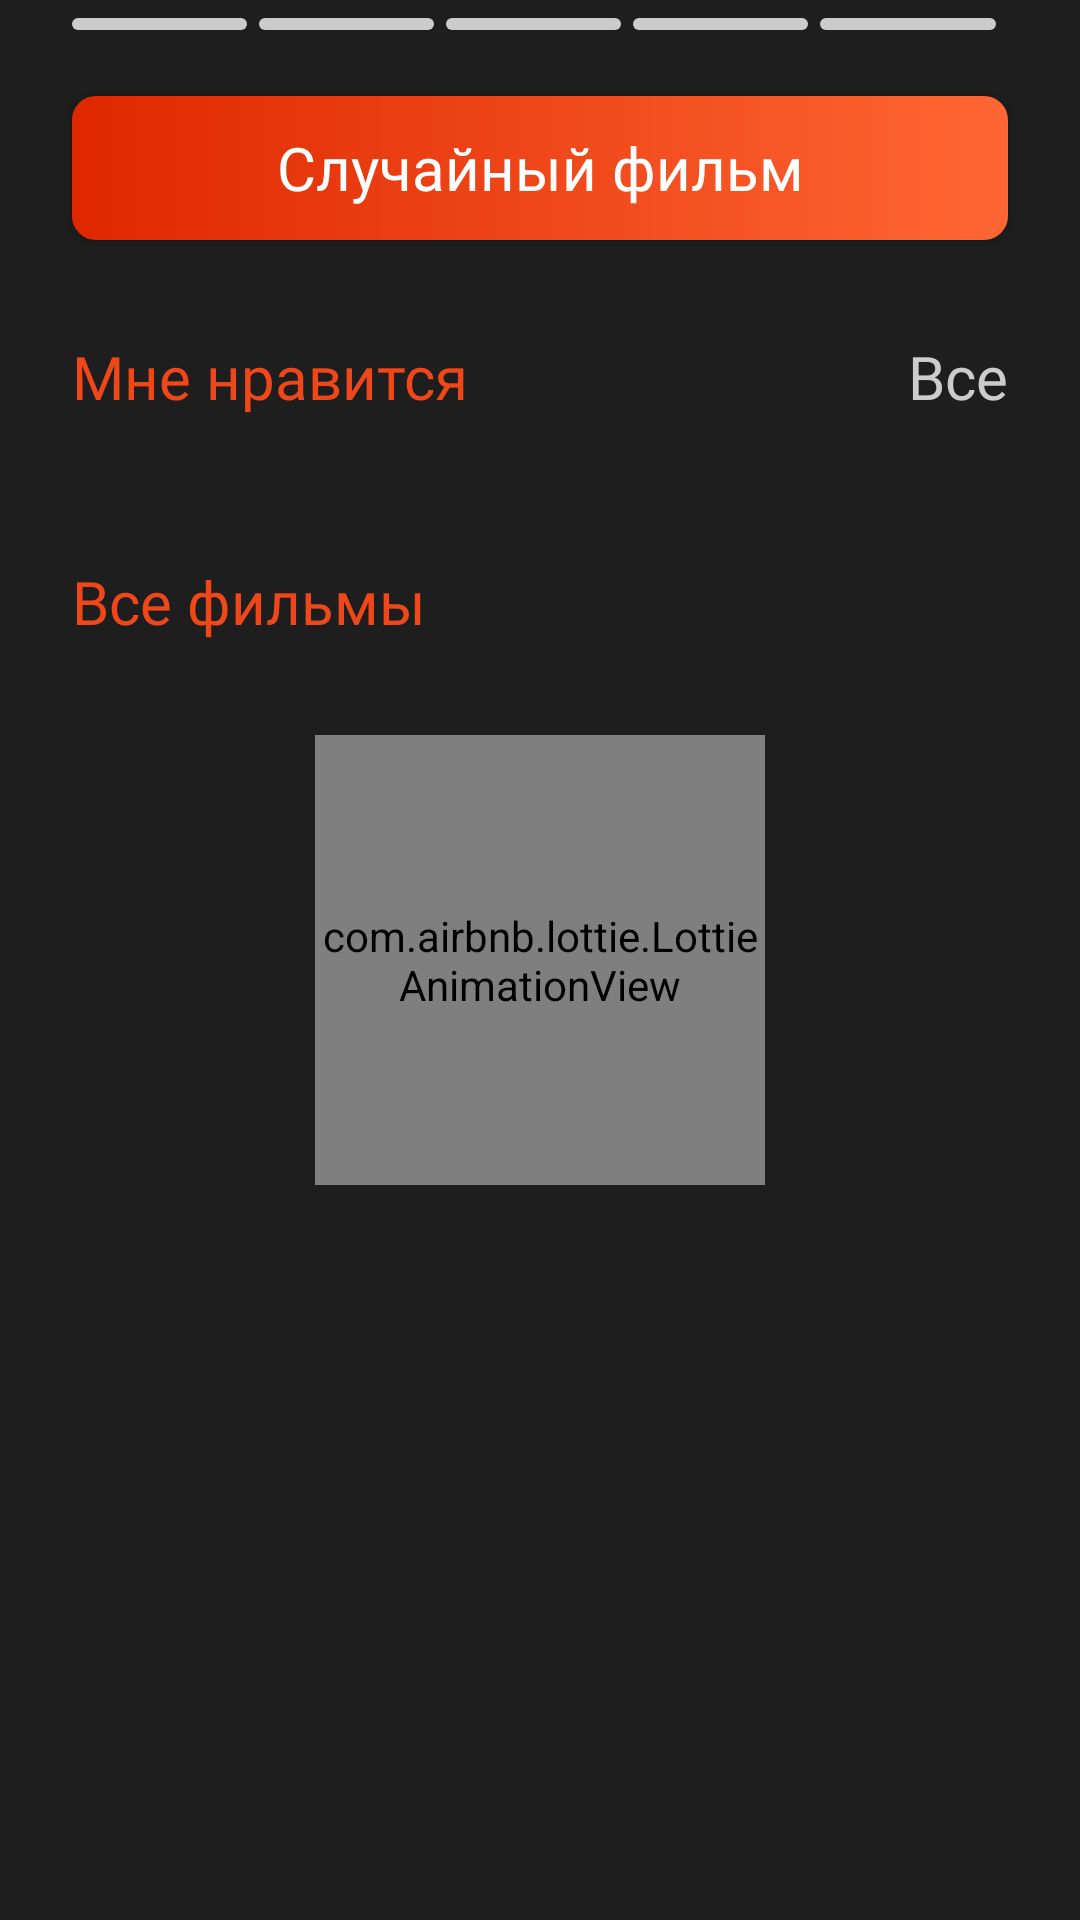

Here is an Android app screen rendered from its layout file. Give the layout XML and the strings, colors and styles it references.
<!-- AndroidManifest.xml: application theme Theme.KINOTEKA -->
<!-- res/layout/movies_screen.xml -->
<?xml version="1.0" encoding="utf-8"?>
<androidx.constraintlayout.widget.ConstraintLayout xmlns:android="http://schemas.android.com/apk/res/android"
    xmlns:app="http://schemas.android.com/apk/res-auto"
    android:layout_width="match_parent"
    android:layout_height="match_parent"
    android:background="@color/app_background">


    <ScrollView
        android:id="@+id/scroll_view"
        android:layout_width="match_parent"
        android:layout_height="match_parent"
        app:layout_constraintEnd_toEndOf="parent"
        app:layout_constraintStart_toStartOf="parent"
        app:layout_constraintTop_toTopOf="parent">
        <androidx.constraintlayout.widget.ConstraintLayout
            android:layout_width="match_parent"
            android:layout_height="match_parent">

            <androidx.recyclerview.widget.RecyclerView
                android:id="@+id/recycler"
                android:layout_width="match_parent"
                android:layout_height="wrap_content"
                android:scrollbars="horizontal"
                app:layout_constraintEnd_toEndOf="parent"
                app:layout_constraintStart_toStartOf="parent"
                app:layout_constraintTop_toTopOf="parent">
            </androidx.recyclerview.widget.RecyclerView>
            <LinearLayout
                android:layout_width="match_parent"
                android:layout_height="wrap_content"
                app:layout_constraintTop_toTopOf="parent"
                app:layout_constraintEnd_toEndOf="parent"
                app:layout_constraintStart_toStartOf="parent"
                android:layout_marginHorizontal="24dp"
                android:layout_marginTop="6dp">
                <ProgressBar
                    android:id="@+id/progressBar1"
                    style="@style/CarouselProgressBar"
                    android:layout_marginEnd="4dp"/>
                <ProgressBar
                    android:id="@+id/progressBar2"
                    style="@style/CarouselProgressBar"
                    android:layout_marginEnd="4dp"/>
                <ProgressBar
                    android:id="@+id/progressBar3"
                    style="@style/CarouselProgressBar"
                    android:layout_marginEnd="4dp"/>
                <ProgressBar
                    android:id="@+id/progressBar4"
                    style="@style/CarouselProgressBar"
                    android:layout_marginEnd="4dp"/>
                <ProgressBar
                    android:id="@+id/progressBar5"
                    style="@style/CarouselProgressBar"
                    android:layout_marginEnd="4dp"/>
            </LinearLayout>

            <Button
                android:id="@+id/random_button"
                android:layout_width="match_parent"
                android:layout_height="wrap_content"
                android:layout_marginHorizontal="24dp"
                android:layout_marginTop="32dp"
                android:background="@drawable/sign_in_button"
                android:drawableLeft="@drawable/game_die"
                android:fontFamily="@font/manrope_bold"
                android:gravity="center"
                android:text="@string/random_movie_button"
                android:textAllCaps="false"
                android:textColor="@color/white"
                android:textSize="20sp"
                app:layout_constraintEnd_toEndOf="parent"
                app:layout_constraintStart_toStartOf="parent"
                app:layout_constraintTop_toBottomOf="@+id/recycler" />
            <androidx.constraintlayout.widget.ConstraintLayout
                android:id="@+id/liked_layout"
                android:layout_width="match_parent"
                android:layout_height="wrap_content"
                app:layout_constraintStart_toStartOf="parent"
                app:layout_constraintEnd_toEndOf="parent"
                app:layout_constraintTop_toBottomOf="@+id/random_button"
                android:layout_marginTop="32dp">

                <androidx.constraintlayout.widget.ConstraintLayout
                    android:id="@+id/constraintLayout2"
                    android:layout_width="match_parent"
                    android:layout_height="wrap_content"
                    android:layout_marginHorizontal="24dp"
                    app:layout_constraintEnd_toEndOf="parent"
                    app:layout_constraintStart_toStartOf="parent"
                    app:layout_constraintTop_toTopOf="parent">

                    <TextView
                        android:id="@+id/textView"
                        android:layout_width="wrap_content"
                        android:layout_height="wrap_content"
                        android:fontFamily="@font/manrope_bold"
                        android:text="@string/liked_text"
                        android:textColor="@color/average_gradient_color"
                        android:textSize="20sp"
                        app:layout_constraintStart_toStartOf="parent"
                        app:layout_constraintTop_toTopOf="parent" />

                    <TextView
                        android:id="@+id/allbutton"
                        android:layout_width="wrap_content"
                        android:layout_height="wrap_content"
                        android:fontFamily="@font/manrope_bold"
                        android:text="@string/all_text"
                        android:textColor="@color/gray"
                        android:textSize="20sp"
                        app:layout_constraintEnd_toEndOf="parent"
                        app:layout_constraintTop_toTopOf="parent" />
                </androidx.constraintlayout.widget.ConstraintLayout>

                <androidx.recyclerview.widget.RecyclerView
                    android:id="@+id/favourites_recycler"
                    android:layout_width="match_parent"
                    android:layout_height="wrap_content"
                    android:layout_marginTop="16dp"
                    app:layout_constraintEnd_toEndOf="parent"
                    app:layout_constraintStart_toStartOf="parent"
                    app:layout_constraintTop_toBottomOf="@+id/constraintLayout2"
                    android:scrollbars="horizontal">
                </androidx.recyclerview.widget.RecyclerView>

            </androidx.constraintlayout.widget.ConstraintLayout>

            <androidx.constraintlayout.widget.ConstraintLayout
                android:layout_width="match_parent"
                android:layout_height="wrap_content"
                android:layout_marginHorizontal="24dp"
                android:layout_marginTop="32dp"
                android:layout_marginBottom="125dp"
                app:layout_constraintBottom_toBottomOf="parent"
                app:layout_constraintEnd_toEndOf="parent"
                app:layout_constraintStart_toStartOf="parent"
                app:layout_constraintTop_toBottomOf="@+id/liked_layout">

                <TextView
                    android:id="@+id/all_movies_text"
                    android:layout_width="match_parent"
                    android:layout_height="wrap_content"
                    android:fontFamily="@font/manrope_bold"
                    android:text="@string/all_movies"
                    android:textColor="@color/average_gradient_color"
                    android:textSize="20sp"
                    app:layout_constraintEnd_toEndOf="parent"
                    app:layout_constraintStart_toStartOf="parent"
                    app:layout_constraintTop_toTopOf="parent" />

                <androidx.recyclerview.widget.RecyclerView
                    android:id="@+id/grid_recycler"
                    android:layout_width="match_parent"
                    android:layout_height="wrap_content"
                    android:layout_marginTop="16dp"
                    app:layout_constraintEnd_toEndOf="parent"
                    app:layout_constraintStart_toStartOf="parent"
                    app:layout_constraintTop_toBottomOf="@+id/all_movies_text">

                </androidx.recyclerview.widget.RecyclerView>


            </androidx.constraintlayout.widget.ConstraintLayout>

        </androidx.constraintlayout.widget.ConstraintLayout>


    </ScrollView>
    <com.airbnb.lottie.LottieAnimationView
        android:id="@+id/lottieView"
        android:layout_width="150dp"
        android:layout_height="150dp"
        app:layout_constraintBottom_toBottomOf="parent"
        app:layout_constraintEnd_toEndOf="parent"
        app:layout_constraintStart_toStartOf="parent"
        app:layout_constraintTop_toTopOf="parent"
        app:lottie_fileName="download_anim.json"
        app:lottie_loop="true">
    </com.airbnb.lottie.LottieAnimationView>

</androidx.constraintlayout.widget.ConstraintLayout>
<!-- resources referenced by this layout -->
<resources>
  <color name="app_background">#1E1E1E</color>
  <color name="average_gradient_color">#FFEF4719</color>
  <color name="gray">#CCCCCC</color>
  <color name="white">#FFFFFFFF</color>
  <!-- drawable sign_in_button (drawable) -->
  <?xml version="1.0" encoding="utf-8"?>
  <shape xmlns:android="http://schemas.android.com/apk/res/android"
      android:shape="rectangle">
      <corners android:radius="8dp"/>
      <gradient
          android:angle="0"
          android:startColor="#FFDF2800"
          android:endColor="#FFFF6633"
          android:type="linear" />
  </shape>
  <string name="all_movies">Все фильмы</string>
  <string name="all_text">Все</string>
  <string name="liked_text">Мне нравится</string>
  <string name="random_movie_button">Случайный фильм</string>
  <style name="CarouselProgressBar" parent="Widget.AppCompat.ProgressBar.Horizontal">
          <item name="android:layout_width">0dp</item>
          <item name="android:layout_height">4dp</item>
          <item name="android:layout_weight">1</item>
          <item name="android:progress">0</item>
          <item name="android:max">100</item>
          <item name="android:backgroundTint">@color/gray</item>
          <item name="android:progressDrawable">@drawable/gradient</item>
      </style>
  <style name="Theme.KINOTEKA" parent="Theme.AppCompat.Light.NoActionBar">
          <item name="android:windowBackground">@color/app_background</item>
      </style>
  <!-- drawable gradient (drawable) -->
  <?xml version="1.0" encoding="utf-8"?>
  <layer-list xmlns:android="http://schemas.android.com/apk/res/android">
      <item android:id="@android:id/background">
          <shape android:shape="rectangle">
              <corners android:radius="4dp" />
              <solid android:color="@color/gray" />
          </shape>
      </item>
  
      <item android:id="@android:id/progress">
          <clip>
              <shape android:shape="rectangle">
                  <corners android:radius="4dp" />
                  <gradient
                      android:angle="0"
                      android:startColor="@color/selected_button_start_gradient"
                      android:endColor="@color/selected_button_end_gradient"
                      android:type="linear" />
              </shape>
          </clip>
      </item>
  </layer-list>
  <color name="selected_button_start_gradient">#FFDF2800</color>
  <color name="selected_button_end_gradient">#FFFF6633</color>
</resources>
